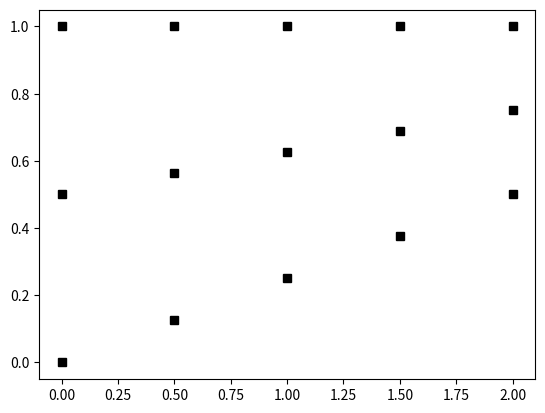

This figure's Python source:
#!/usr/bin/env python3

import numpy as np
import matplotlib.pyplot as plt

# FE mesh generation function
def mesh(bot,top,left,right):

    # returns [XYZ, CON, DOF] 
    # XYZ - array of nodal coordinates [number of elements x 2]
    # CON - array of node numbers for elements (linear QUADS [number of elements x 4])
    # DOF - array of element DOFs (4-node (linear) quadrilateral element => [number of elements x 8]); 
    
    # number of nodes and elements in the domain
    nnodesx = len(bot)                     # number of horizontal nodes
    nnodesy = len(left)                    # number of vertical nodes 
    nelx = nnodesx-1                       # number of horizontal elements
    nely = nnodesy-1                       # number of vertical elements
    nnodes = nnodesx*nnodesy               # total number of nodes    

    # dimensions of the domain
    lx = bot[nnodesx-1] - bot[0]           # length of the domain in x-direction (horizontal)
    ly = left[nnodesy-1] - left[0]         # length of the domain in y-direction (vertical)
     
    # GENERATE COORDINATES OF NODES 'XYZ'
    XYZ = np.zeros((nnodes,2))            # two-column array [nnodes x 2] containing all nodal coordinates  
    for i in range(nnodesy):              # loop over all nodes on the vertical sides 
        yl = left[i] - left[0]            # distance between node 'i' and left-bottom node '1'
        dy = right[i] - left[i]           # distance between the corresponing nodes j on top and bottom 

        for j in range(nnodesx):          # loop over all nodes on the horizontal sides
            xb = bot[j] - bot[0]          # distance between node 'j' and bottom-left node '1' 
            dx = top[j] - bot[j]          # distance between nodes 'j' on opposite sides (top and bottom)

            x = (dx*yl+xb*ly)/(ly-dx*dy/lx) # x-coordinate (horizontal) of a node in the interior of the domain
            y = dy/lx*x+yl                  # y-coordinate (vertical) of a node in the interior of the domain

            XYZ[j+i*nnodesx, 0] = x + bot[0]  # coordinate 'x' in the global coordinate system 
            XYZ[j+i*nnodesx, 1] = y + left[0] # coordinate 'y' in the global coordinate system

    # NODE NUMBERS FOR ELEMENTS 
    nel = nelx*nely                              # total number of elements in the domain
    CON = np.zeros((nel,4), dtype=int)           # [nel*4] array of node number for each element
    for i in range(nely):                        # loop over elements in the vertical direction 
        for j in range(nelx):                    # loop over elements in the horizontal direction 
            # element 'el' and corresponding node numbers
            CON[j+i*nelx, :] = [j+i*nnodesx, j+i*nnodesx+1,j+(i+1)*nnodesx+1, j+(i+1)*nnodesx] 

    # Global DOF for each element (4-node (linear) quadrilateral element)
    DOF = np.zeros((nel,2*4), dtype=int)
    for i in range(nel):
        # defines single row of DOF for each element 'i'
        #print(CON[i, 1]*2+1)
        DOF[i,:] = [CON[i,0]*2, CON[i,1]*2-1, CON[i,1]*2, CON[i,1]*2+1,CON[i,2]*2, CON[i,2]*2+1, CON[i,3]*2, CON[i,3]*2+1]
        #print(DOF[i,:])

    return XYZ, CON, DOF


# Mesh generation procedure
# coordinates defining relevant external edges of the model  

# 8 elements 
bot = [0, 0.5, 1, 1.5, 2]                     # x-coordinates of bottom side nodes
top = [0, 0.5, 1, 1.5, 2]                     # x-coordinates of top side nodes
left = [0, 0.5, 1]                            # y-coordinates of left-hand side nodes 
right = [0.5, 0.75, 1]                        # y-coordinates nodes of right-hand side nodes

#generate mesh
XYZ, CON, DOF = mesh(bot,top,left,right)

# plot the mesh 
plt.plot(XYZ[:, 0], XYZ[:, 1], 'sk')
plt.show()

# for i in range(len(CON)):
#     plt.fill(XYZ[CON[i, :], 0], XYZ[CON[i, :], 1], edgecolor='k', fill=False)

# for i in range(4):                             #loop over all nodes within an element
#     for j in range(len(CON)):                  #loop over all elements
#         sh=0.01
#         plt.text(XYZ[CON[j,i],0]+sh,XYZ[CON[j,i],1]+sh, CON[j,i])

# # Set chart title.
# plt.title("Mesh", fontsize=19)
# # Set x axis label.
# plt.xlabel("$x_1$", fontsize=10)
# # Set y axis label.
# plt.ylabel("$x_2$", fontsize=10)
# # Set size of tick labels.
# plt.tick_params(axis='both', which='major', labelsize=9)

# plt.show()
